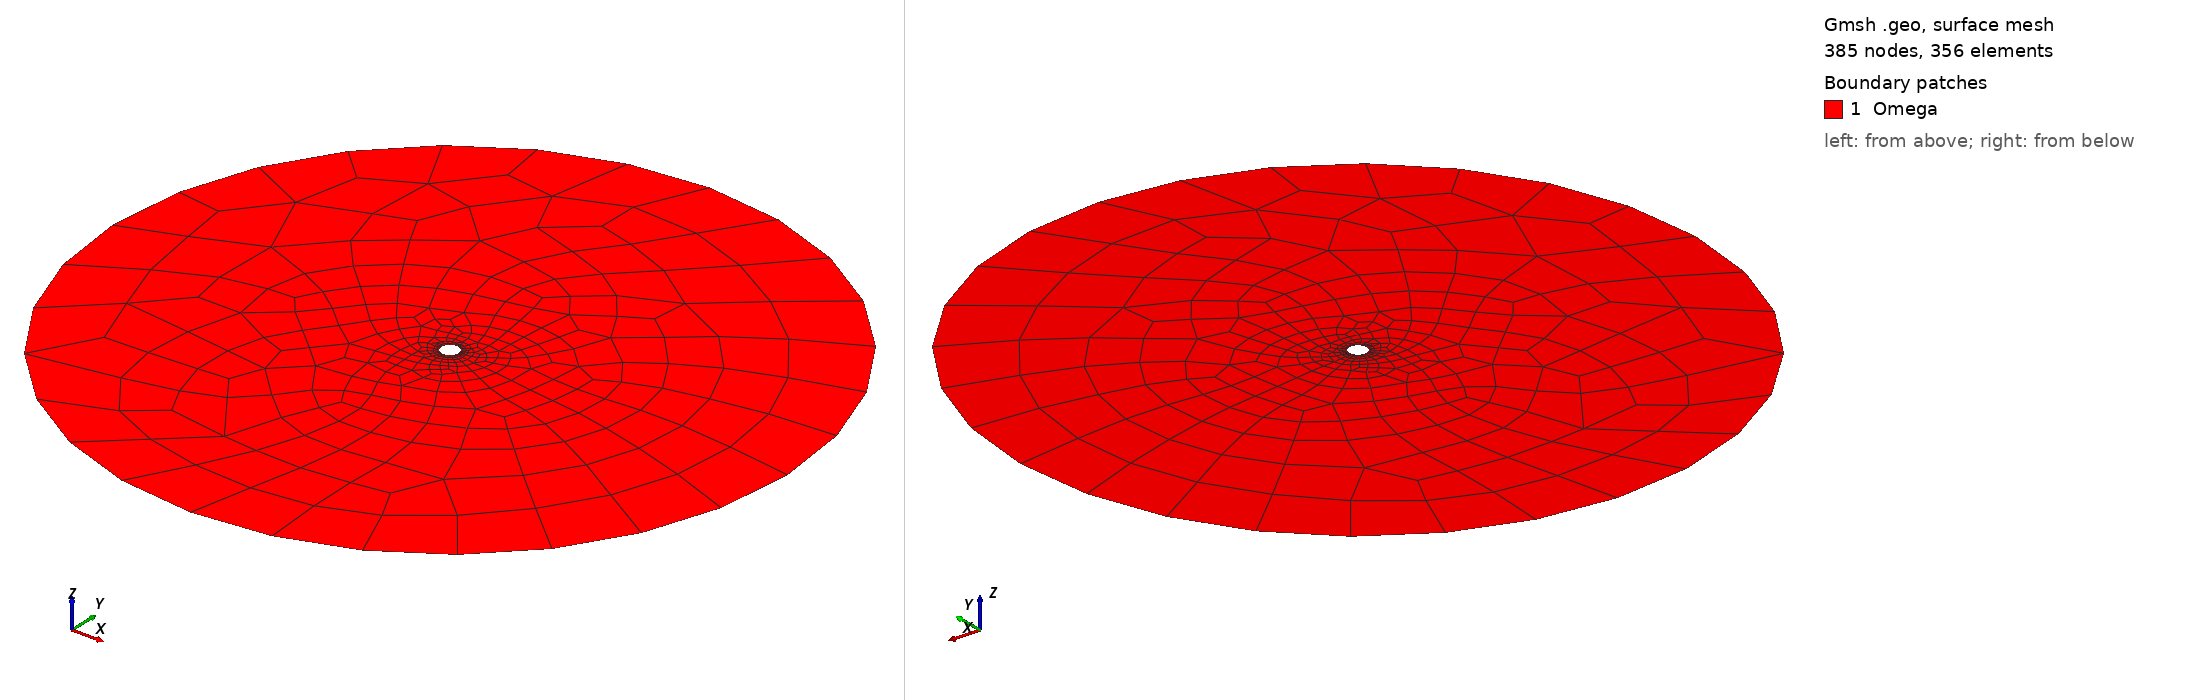

Gmsh geometry script, surface-meshed: 385 nodes, 356 surface elements. Boundary patches (legend numbers): 1 Omega. Left view from above one corner, right view from below the opposite corner. Legend entries are the model's physical surfaces. The drawing asked Gmsh for element sizes between 1% and 20% of the model's largest extent; the script's own settings can give other sizes.

=== Bradley2D.geo (drawn) ===
////////////////////////////////////////////////////////////////
// 2D wellbore with circular region
// Created 18/06/2018 by Manouchehr Sanei
// Labmec, State University of Campinas, Brazil
////////////////////////////////////////////////////////////////

IsquadQ = 1;
 
Mesh.ElementOrder = 1;
Mesh.SecondOrderLinear = 0;

wr = 0.1;
fr = 4.0;

nt = 8;
//nr = 10;


// center point
pc = newp; Point(pc) = {0,0,0};

// internal circle
pi_1 = newp; Point(pi_1) = {wr,0,0};
pi_2 = newp; Point(pi_2) = {0,wr,0};
pi_3 = newp; Point(pi_3) = {-wr,0,0};
pi_4 = newp; Point(pi_4) = {0,-wr,0};

li_1 = newl; Circle(li_1) = {pi_1,pc,pi_2};
li_2 = newl; Circle(li_2) = {pi_2,pc,pi_3};
li_3 = newl; Circle(li_3) = {pi_3,pc,pi_4};
li_4 = newl; Circle(li_4) = {pi_4,pc,pi_1};

i_circle[] = {li_1,li_2,li_3,li_4};

// external circle
pe_1 = newp; Point(pe_1) = {fr,0,0};
pe_2 = newp; Point(pe_2) = {0,fr,0};
pe_3 = newp; Point(pe_3) = {-fr,0,0};
pe_4 = newp; Point(pe_4) = {0,-fr,0};

le_1 = newl; Circle(le_1) = {pe_1,pc,pe_2};
le_2 = newl; Circle(le_2) = {pe_2,pc,pe_3};
le_3 = newl; Circle(le_3) = {pe_3,pc,pe_4};
le_4 = newl; Circle(le_4) = {pe_4,pc,pe_1};

e_circle[] = {le_1,le_2,le_3,le_4};

// Auxiliary geometrical entities
//lr1 = newl; Line(lr1) = {pi_1,pe_1};
//lr2 = newl; Line(lr2) = {pi_2,pe_2};
//lr3 = newl; Line(lr3) = {pi_3,pe_3};
//lr4 = newl; Line(lr4) = {pi_4,pe_4};

//radial_lines[] = {lr1,lr2,lr3,lr4};
//Transfinite Line {radial_lines[]} = nr;

azimuthal_lines[] = {i_circle[],e_circle[]};
Transfinite Line {azimuthal_lines[]} = nt;


lli_1 = newll; Line Loop(lli_1) = {i_circle[]};
lle_1 = newll; Line Loop(lle_1) = {e_circle[]};

s1 = news; Plane Surface(s1) = {lli_1,lle_1};

fixed_y_points[]={pe_1,pe_3};
fixed_x_points[]={pe_2,pe_4};

Point{fixed_y_points[],fixed_x_points[]} In Surface{s1};

 If(IsquadQ)
  Recombine Surface {s1};
 EndIf

Physical Surface("Omega") = {s1};
Physical Line("bc_wellbore") = {i_circle[]};  
Physical Line("bc_farfield") = {e_circle[]};  
Physical Point("fixed_x") = {fixed_x_points[]};
Physical Point("fixed_y") = {fixed_y_points[]};


Coherence Mesh;
